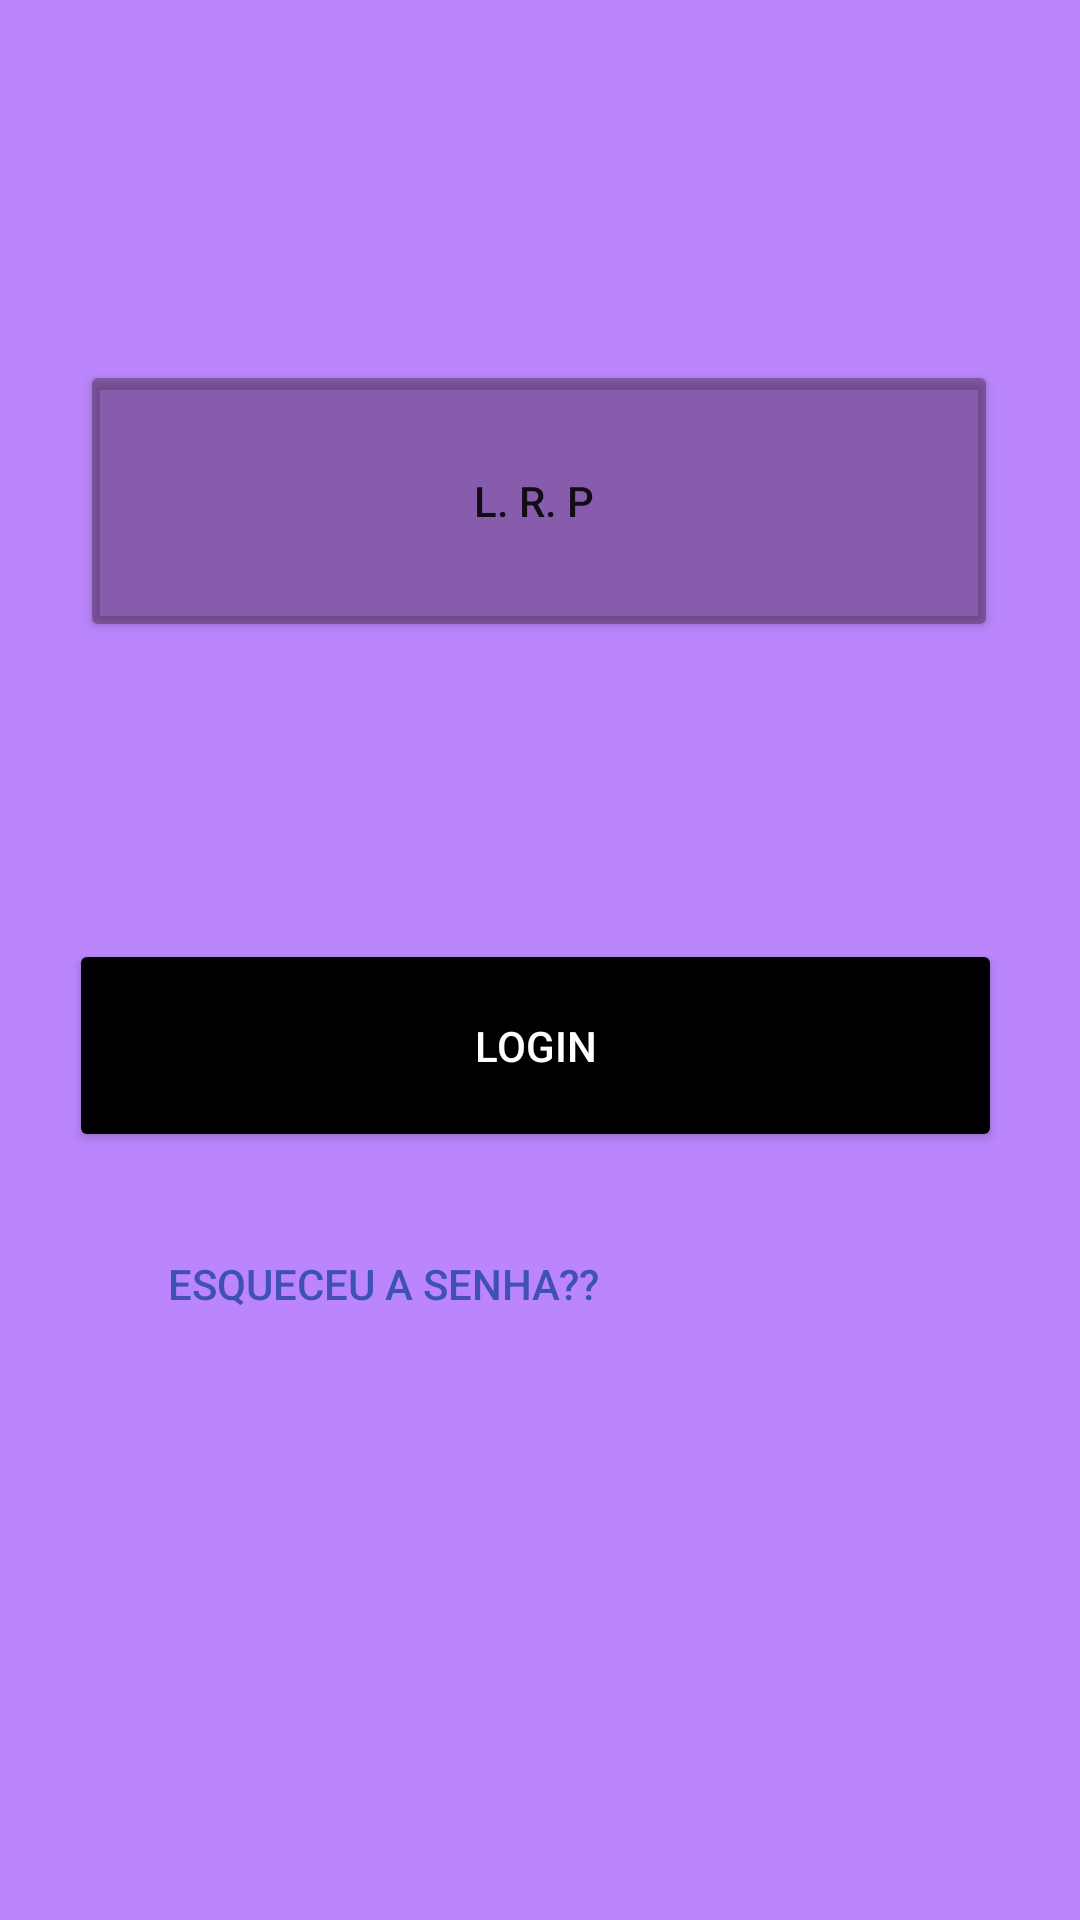

This screen was rendered from an Android layout file. Write that file and the resources it references.
<!-- AndroidManifest.xml: application theme Theme.ProjetoIntegrador6 -->
<!-- res/layout/activity_admin.xml -->
<?xml version="1.0" encoding="utf-8"?>
<androidx.constraintlayout.widget.ConstraintLayout xmlns:android="http://schemas.android.com/apk/res/android"
    xmlns:app="http://schemas.android.com/apk/res-auto"
    xmlns:tools="http://schemas.android.com/tools"
    android:layout_width="match_parent"
    android:layout_height="match_parent"
    android:background="@color/purple_200"
    tools:context=".view.Admin">

    <Button
        android:id="@+id/button2"
        android:layout_width="306dp"
        android:layout_height="94dp"
        android:layout_marginTop="120dp"
        android:backgroundTint="#52190404"
        android:text="L. R. P "
        app:layout_constraintEnd_toEndOf="parent"
        app:layout_constraintHorizontal_bias="0.495"
        app:layout_constraintStart_toStartOf="parent"
        app:layout_constraintTop_toTopOf="parent" />

    <Button
        android:id="@+id/login"
        android:layout_width="311dp"
        android:layout_height="71dp"
        android:layout_marginBottom="256dp"
        android:backgroundTint="@color/black"
        android:text="Login"
        android:textColor="@color/white"
        app:layout_constraintBottom_toBottomOf="parent"
        app:layout_constraintEnd_toEndOf="parent"
        app:layout_constraintHorizontal_bias="0.47"
        app:layout_constraintStart_toStartOf="parent" />

    <Button
        android:id="@+id/eSenhaADM"
        android:layout_width="211dp"
        android:layout_height="41dp"
        android:background="#00000000"
        android:backgroundTint="#00FFFFFF"
        android:text="Esqueceu a senha??"
        android:textColor="#3F51B5"
        app:layout_constraintBottom_toBottomOf="parent"
        app:layout_constraintEnd_toEndOf="parent"
        app:layout_constraintHorizontal_bias="0.15"
        app:layout_constraintStart_toStartOf="parent"
        app:layout_constraintTop_toBottomOf="@+id/login"
        app:layout_constraintVertical_bias="0.108" />

</androidx.constraintlayout.widget.ConstraintLayout>
<!-- resources referenced by this layout -->
<resources>
  <style name="Theme.ProjetoIntegrador6" parent="Theme.MaterialComponents.DayNight.DarkActionBar">
          
          <item name="colorPrimary">@color/purple_500</item>
          <item name="colorPrimaryVariant">@color/purple_700</item>
          <item name="colorOnPrimary">@color/white</item>
          
          <item name="colorSecondary">@color/teal_200</item>
          <item name="colorSecondaryVariant">@color/teal_700</item>
          <item name="colorOnSecondary">@color/black</item>
          
          <item name="android:statusBarColor" tools:targetApi="l">?attr/colorPrimaryVariant</item>
          
      </style>
  <!-- not gathered from this repository: default colours our renderer supplied (Android Studio template values) -->
  <color name="purple_200">#FFBB86FC</color>
  <color name="purple_500">#FF6200EE</color>
  <color name="purple_700">#FF3700B3</color>
  <color name="teal_200">#FF03DAC5</color>
  <color name="teal_700">#FF018786</color>
  <color name="black">#FF000000</color>
  <color name="white">#FFFFFFFF</color>
</resources>
